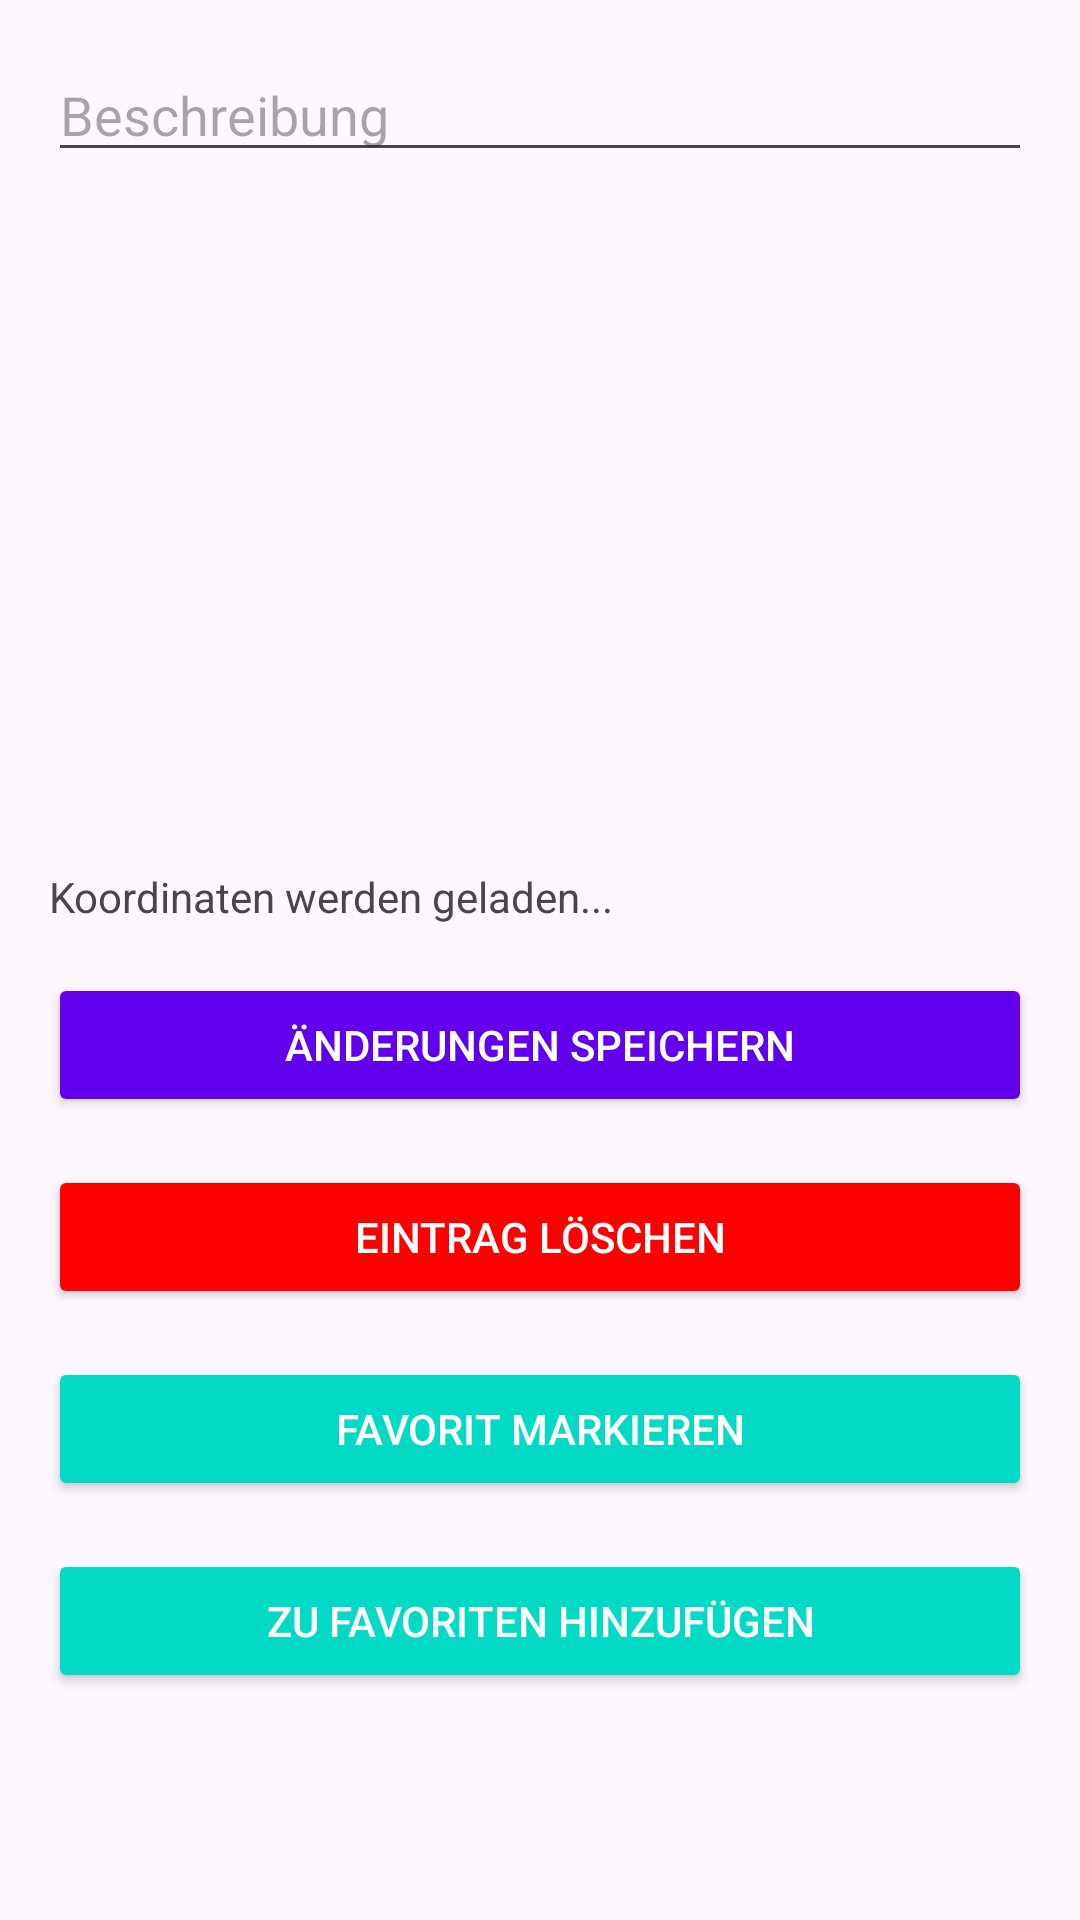

Layout XML and referenced resources for this Android screen:
<!-- AndroidManifest.xml: application theme Theme.Simplygpsnote -->
<!-- res/layout/activity_entry_detail.xml -->
<LinearLayout
    xmlns:android="http://schemas.android.com/apk/res/android"
    android:layout_width="match_parent"
    android:layout_height="match_parent"
    android:orientation="vertical"
    android:padding="16dp">

    
    <EditText
        android:id="@+id/editTextDescription"
        android:layout_width="match_parent"
        android:layout_height="wrap_content"
        android:hint="Beschreibung"
        android:inputType="text"
        android:layout_marginBottom="16dp" />

    
    <ImageView
        android:id="@+id/imageViewPhoto"
        android:layout_width="match_parent"
        android:layout_height="200dp"
        android:layout_marginBottom="16dp"
        android:contentDescription="Foto wird angezeigt"
        android:scaleType="centerCrop" />

    
    <TextView
        android:id="@+id/textViewLocation"
        android:layout_width="wrap_content"
        android:layout_height="wrap_content"
        android:text="Koordinaten werden geladen..."
        android:gravity="center_horizontal"
        android:layout_marginBottom="16dp" />

    
    <Button
        android:id="@+id/btnSaveChanges"
        android:layout_width="match_parent"
        android:layout_height="wrap_content"
        android:text="Änderungen speichern"
        android:backgroundTint="@color/purple_500"
        android:textColor="@android:color/white"
        android:layout_marginBottom="16dp" />

    
    <Button
        android:id="@+id/btnDelete"
        android:layout_width="match_parent"
        android:layout_height="wrap_content"
        android:text="Eintrag löschen"
        android:backgroundTint="@color/red"
        android:textColor="@android:color/white"
        android:layout_marginBottom="16dp" />

    
    <Button
        android:id="@+id/btnToggleFavorite"
        android:layout_width="match_parent"
        android:layout_height="wrap_content"
        android:text="Favorit markieren"
        android:backgroundTint="@color/teal_200"
        android:textColor="@android:color/white"
        android:layout_marginBottom="16dp" />

    <Button
        android:id="@+id/btnFavorite"
        android:layout_width="match_parent"
        android:layout_height="wrap_content"
        android:text="Zu Favoriten hinzufügen"
        android:backgroundTint="@color/teal_200"
        android:textColor="@android:color/white"
        android:layout_marginBottom="16dp" />

</LinearLayout>
<!-- resources referenced by this layout -->
<resources>
  <color name="purple_500">#6200EE</color>
  <color name="red">#FF0000</color>
  <color name="teal_200">#03DAC5</color>
  <style name="Theme.Simplygpsnote" parent="Base.Theme.Simplygpsnote" />
  <style name="Base.Theme.Simplygpsnote" parent="Theme.Material3.DayNight.NoActionBar">
          
          
      </style>
</resources>
